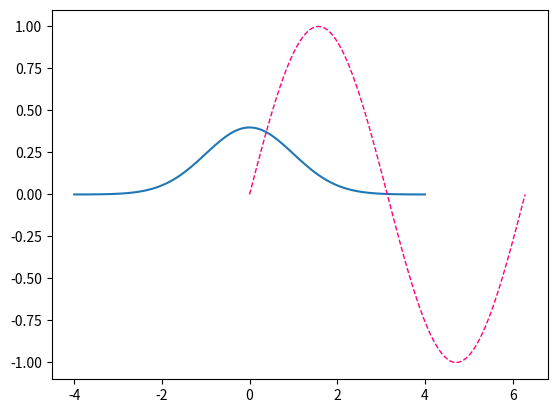

Source code (Python):
import math

import numpy as np
import matplotlib.pyplot as plt
import scipy.stats as stats

mu = 0
std = 1
x = np.linspace(start=-4, stop=4, num=100)
y = stats.norm.pdf(x, mu, std)

plt.grid()
plt.plot(x, y)
plt.show()

x = np.linspace(0, 2 * math.pi, 100)

plt.grid()
plt.plot(x, np.sin(x), color='#ff0080', linestyle='--', linewidth=1)
plt.show()